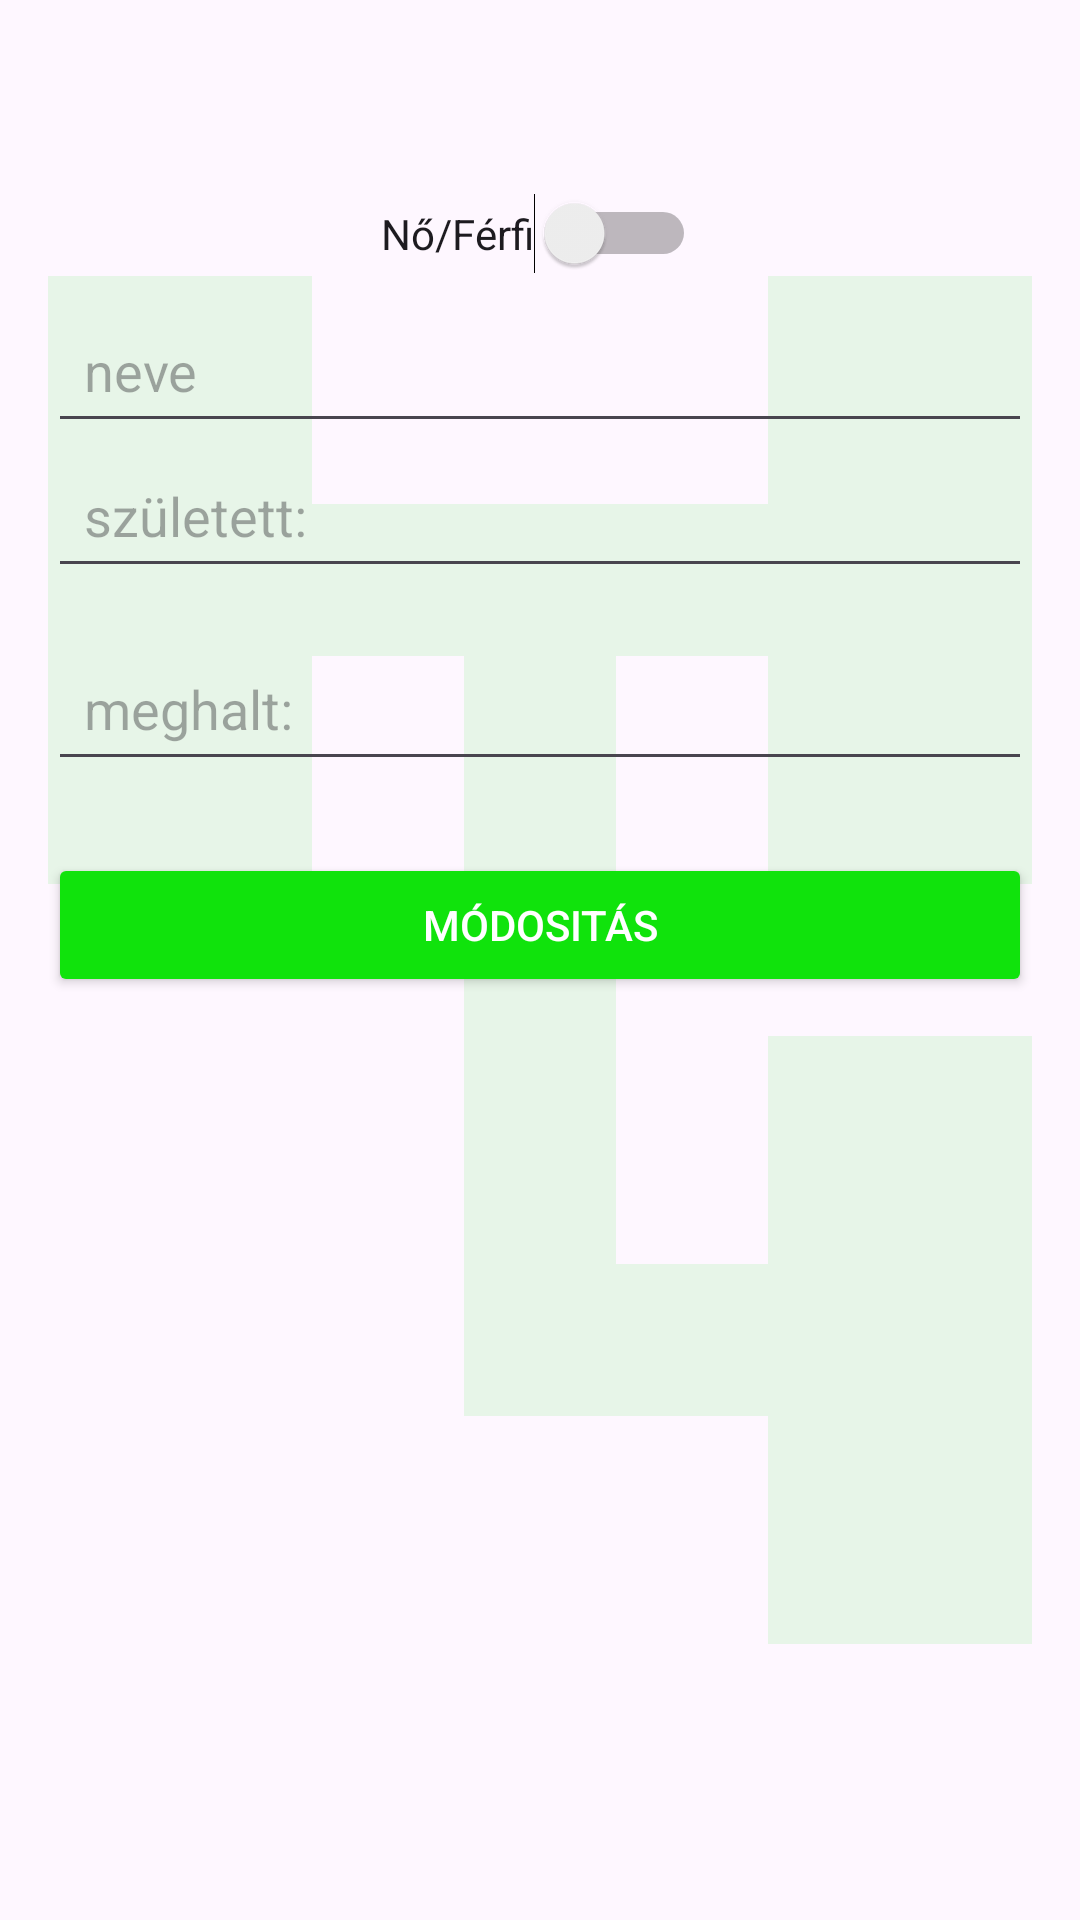

Reconstruct the res/layout file that produces this screen, plus the resources it refers to.
<!-- AndroidManifest.xml: application theme Theme.N5WNTL -->
<!-- res/layout/activity_edit_family.xml -->
<?xml version="1.0" encoding="utf-8"?>
<androidx.constraintlayout.widget.ConstraintLayout xmlns:android="http://schemas.android.com/apk/res/android"
    xmlns:tools="http://schemas.android.com/tools"
    xmlns:app="http://schemas.android.com/apk/res-auto"
    android:id="@+id/main"
    android:layout_width="match_parent"
    android:layout_height="match_parent"
    android:padding="16dp"
    tools:context=".EditFamily">

    <ImageView
        android:id="@+id/background_tree"
        android:layout_width="0dp"
        android:layout_height="0dp"
        android:alpha="0.1"
        android:scaleType="centerCrop"
        android:src="@drawable/baseline_account_tree_24"
        app:layout_constraintBottom_toBottomOf="parent"
        app:layout_constraintEnd_toEndOf="parent"
        app:layout_constraintHorizontal_bias="0.0"
        app:layout_constraintStart_toStartOf="parent"
        app:layout_constraintTop_toTopOf="parent"
        app:layout_constraintVertical_bias="0.0" />

    <TextView
        android:id="@+id/Nameof"
        android:layout_width="wrap_content"
        android:layout_height="wrap_content"
        android:text=""
        android:textColor="@color/green"
        android:textSize="30sp"
        android:textStyle="bold"
        app:layout_constraintTop_toTopOf="parent"
        app:layout_constraintStart_toStartOf="parent"
        app:layout_constraintEnd_toEndOf="parent" />

    <TextView
        android:id="@+id/myemail"
        android:layout_width="0dp"
        android:layout_height="wrap_content"
        android:layout_marginTop="16dp"
        android:textColor="@color/green"
        android:textSize="20sp"
        android:textStyle="bold"
        android:gravity="center"
        app:layout_constraintTop_toBottomOf="@id/Nameof"
        app:layout_constraintStart_toStartOf="parent"
        app:layout_constraintEnd_toEndOf="parent" />

    <EditText
        android:id="@+id/input_field"
        android:layout_width="0dp"
        android:layout_height="wrap_content"
        android:hint="neve"
        android:inputType="textPersonName"
        android:padding="12dp"
        app:layout_constraintEnd_toEndOf="parent"
        app:layout_constraintHorizontal_bias="0.0"
        app:layout_constraintStart_toStartOf="parent"
        app:layout_constraintTop_toBottomOf="@+id/myemail" />

    <Switch
        android:id="@+id/nem"
        android:layout_width="wrap_content"
        android:layout_height="wrap_content"
        android:layout_marginTop="8dp"
        android:text="Nő/Férfi"
        app:layout_constraintEnd_toEndOf="parent"
        app:layout_constraintHorizontal_bias="0.498"
        app:layout_constraintStart_toStartOf="parent"
        app:layout_constraintTop_toBottomOf="@+id/Nameof" />

    <EditText
        android:id="@+id/szuletett"
        android:layout_width="0dp"
        android:layout_height="wrap_content"
        android:hint="született:"
        android:inputType="date"
        android:padding="12dp"
        app:layout_constraintEnd_toEndOf="parent"
        app:layout_constraintHorizontal_bias="0.0"
        app:layout_constraintStart_toStartOf="parent"
        app:layout_constraintTop_toBottomOf="@+id/input_field" />

    <EditText
        android:id="@+id/meghalt"
        android:layout_width="0dp"
        android:layout_height="wrap_content"
        android:layout_marginTop="16dp"
        android:hint="meghalt:"
        android:inputType="date"
        android:padding="12dp"
        app:layout_constraintTop_toBottomOf="@id/szuletett"
        app:layout_constraintStart_toStartOf="parent"
        app:layout_constraintEnd_toEndOf="parent" />

    <Button
        android:id="@+id/addfam"
        android:layout_width="0dp"
        android:layout_height="wrap_content"
        android:layout_marginTop="24dp"
        android:backgroundTint="@color/green"
        android:text="Módositás"
        android:textColor="@color/white"
        app:layout_constraintTop_toBottomOf="@id/meghalt"
        app:layout_constraintStart_toStartOf="parent"
        app:layout_constraintEnd_toEndOf="parent" />


</androidx.constraintlayout.widget.ConstraintLayout>
<!-- resources referenced by this layout -->
<resources>
  <color name="green">#10E30C</color>
  <color name="white">#FFFFFFFF</color>
  <!-- drawable baseline_account_tree_24 (drawable) -->
  <vector xmlns:android="http://schemas.android.com/apk/res/android" android:height="24dp" android:tint="#10E30C" android:viewportHeight="24" android:viewportWidth="24" android:width="24dp">
        
      <path android:fillColor="@android:color/white" android:pathData="M22,11V3h-7v3H9V3H2v8h7V8h2v10h4v3h7v-8h-7v3h-2V8h2v3z"/>
      
  </vector>
  <style name="Theme.N5WNTL" parent="Base.Theme.N5WNTL" />
  <style name="Base.Theme.N5WNTL" parent="Theme.Material3.DayNight.NoActionBar">
          
          
      </style>
</resources>
